pico-8 play session: hold ← + tap ❎

[t = 8 s] hold ← ~8s, tap ❎ ~14×
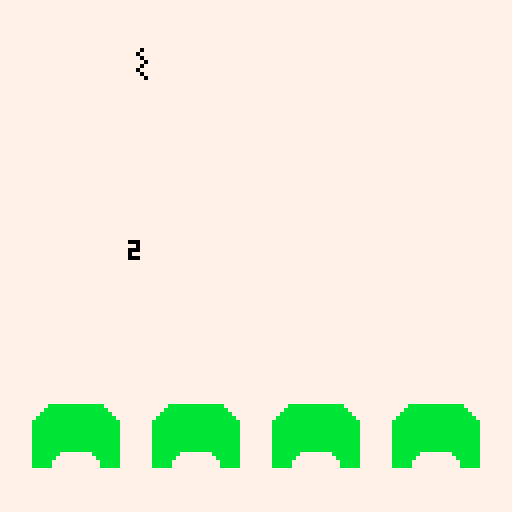

pico-8 cartridge
version 16
__lua__

--[[
 "C:\Program Files (x86)\PICO-8\pico_debug.bat" -run C:\Users\annoy\OneDrive\Documents\WireFrameJS\009-INVADERS\invader.p8
--]]

Shot = {
  matrix = {
    {0, 0, 0, 1, 0, 0},
    {0, 0, 1, 0, 0, 0},
    {0, 0, 0, 1, 0, 0},
    {0, 0, 0, 0, 1, 0},
    {0, 0, 0, 1, 0, 0},
    {0, 0, 1, 0, 0, 0},
    {0, 0, 0, 1, 0, 0},
    {0, 0, 0, 0, 1, 0}
  },
  x = 0,
  y = -9,
  colour = 0
}
function Shot:new (o)
  o = o or {}
  setmetatable(o, self)
  self.__index = self
  return o
end

function Shot:draw ()
  for i in pairs(self.matrix) do
    for j in pairs(self.matrix[i]) do
      if self.matrix[i][j] == 1 then
        pset(j + self.x, i + self.y, self.colour);
      end
    end
  end
end


function Shot:update()
  add(self.matrix, deepcopy(self.matrix[1]))
  idel(self.matrix, 1)
  self.y += 1
  self:draw()
end


Shield = {
  matrix = {
    {0, 0, 0, 0, 1, 1, 1, 1, 1, 1, 1, 1, 1, 1, 1, 1, 1, 1, 0, 0, 0, 0},
    {0, 0, 0, 1, 1, 1, 1, 1, 1, 1, 1, 1, 1, 1, 1, 1, 1, 1, 1, 0, 0, 0},
    {0, 0, 1, 1, 1, 1, 1, 1, 1, 1, 1, 1, 1, 1, 1, 1, 1, 1, 1, 1, 0, 0},
    {0, 1, 1, 1, 1, 1, 1, 1, 1, 1, 1, 1, 1, 1, 1, 1, 1, 1, 1, 1, 1, 0},
    {1, 1, 1, 1, 1, 1, 1, 1, 1, 1, 1, 1, 1, 1, 1, 1, 1, 1, 1, 1, 1, 1},
    {1, 1, 1, 1, 1, 1, 1, 1, 1, 1, 1, 1, 1, 1, 1, 1, 1, 1, 1, 1, 1, 1},
    {1, 1, 1, 1, 1, 1, 1, 1, 1, 1, 1, 1, 1, 1, 1, 1, 1, 1, 1, 1, 1, 1},
    {1, 1, 1, 1, 1, 1, 1, 1, 1, 1, 1, 1, 1, 1, 1, 1, 1, 1, 1, 1, 1, 1},
    {1, 1, 1, 1, 1, 1, 1, 1, 1, 1, 1, 1, 1, 1, 1, 1, 1, 1, 1, 1, 1, 1},
    {1, 1, 1, 1, 1, 1, 1, 1, 1, 1, 1, 1, 1, 1, 1, 1, 1, 1, 1, 1, 1, 1},
    {1, 1, 1, 1, 1, 1, 1, 1, 1, 1, 1, 1, 1, 1, 1, 1, 1, 1, 1, 1, 1, 1},
    {1, 1, 1, 1, 1, 1, 1, 1, 1, 1, 1, 1, 1, 1, 1, 1, 1, 1, 1, 1, 1, 1},
    {1, 1, 1, 1, 1, 1, 1, 0, 0, 0, 0, 0, 0, 0, 0, 1, 1, 1, 1, 1, 1, 1},
    {1, 1, 1, 1, 1, 1, 0, 0, 0, 0, 0, 0, 0, 0, 0, 0, 1, 1, 1, 1, 1, 1},
    {1, 1, 1, 1, 1, 0, 0, 0, 0, 0, 0, 0, 0, 0, 0, 0, 0, 1, 1, 1, 1, 1},
    {1, 1, 1, 1, 1, 0, 0, 0, 0, 0, 0, 0, 0, 0, 0, 0, 0, 1, 1, 1, 1, 1}
  },
  x = 0,
  y = 100,
  colour = 11
}
function Shield:new (o)
  o = o or {}
  setmetatable(o, self)
  self.__index = self
  return o
end

function Shield:draw ()
  for i in pairs(self.matrix) do
    for j in pairs(self.matrix[i]) do
      if self.matrix[i][j] == 1 then
        pset(j + self.x, i + self.y, self.colour);
      end
    end
  end
end

shields = {}
shots = {}
shot_tracker = 0
shots_tracker = 0


function _init()
  x = 7
  for i = 1, 4 do
    add(shields, Shield:new{x = x})
    x += 30
  end
  add(shots, Shot:new{x = flr(rnd(125)) - 3})
  
end

function _update()

  if shot_tracker < 5 then
    shot_tracker += 1
  else
    shot_tracker = 0
  end

  if shots_tracker < 120 then
    shots_tracker += 1
  else
    shots_tracker = 0
    add(shots, Shot:new{x = flr(rnd(127))})
  end

end

function _draw()
  cls(7)
  print(#shots, 32, 60)
  foreach(shields, function(shield) 
    shield:draw() 
  end)
  foreach(shots, function(shot) 
    if shot.y > 127 then
      del(shots, shot)
    elseif shot_tracker == 0 then
      shot:update()  
    else
      shot:draw()
    end
  end)
end

function idel(t,i)
  local n=#t
  if (i>0 and i<=n) then
    for j=i,n-1 do 
      t[j]=t[j+1] 
    end
    t[n]=nil
  end
end

function deepcopy(orig)
  local orig_type = type(orig)
  local copy
  if orig_type == 'table' then
      copy = {}
      for orig_key, orig_value in next, orig, nil do
          copy[deepcopy(orig_key)] = deepcopy(orig_value)
      end
      setmetatable(copy, deepcopy(getmetatable(orig)))
  else -- number, string, boolean, etc
      copy = orig
  end
  return copy
end
